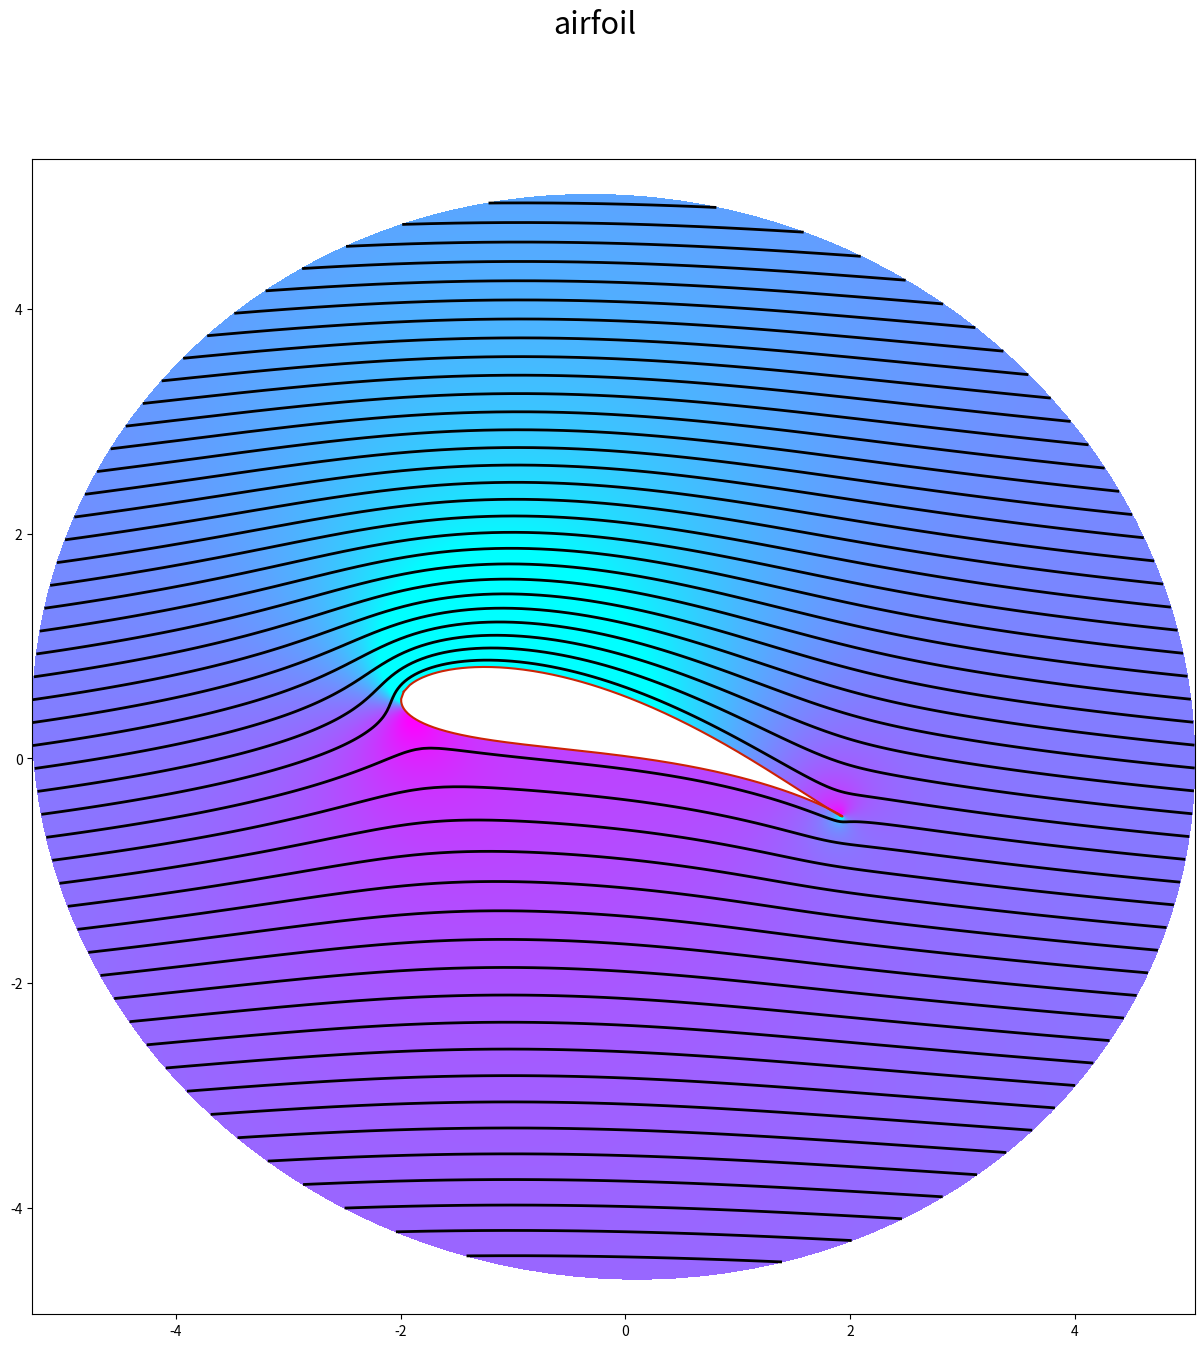

Write the Python code that produced this figure.
import numpy as np
import matplotlib.pyplot as plt                                                                                                                                                                                                                                            

c=1  #si c=1 == profile d'aile   /  si c=0 == cercle  /  entre 0 et 1  entre un cercle et un profil d aile
R_0=1.15   # rayon du cercle 
R_0_x,R_0_y=-0.15,0.15 # centre du cercle 

AoA=15*np.pi/180   # angle d'incidence 

OaO=-AoA          
                 #__figure1___#
n=200    #bombre de point pour tracer le cercle ou le profil d'ail
x=(np.linspace(-R_0+R_0_x,R_0+R_0_x,n))  #liste des point sur x
yu=np.sqrt(R_0**2-(x-R_0_x)**2)+R_0_y      #liste des point sur y+
yl=-np.sqrt(R_0**2-(x-R_0_x)**2)+R_0_y   #liste des point sur y-

zu=x+1j*yu              # equation complexe 
zl=x+1j*yl

Zu=(zu+c**2/zu)*(np.exp(1j*OaO))   #transformation de joukoski
Zl=(zl+c**2/zl)*(np.exp(1j*OaO))

                 #__figure2___#    creation des points d'evaluation pour les calules suivants
Nr=100       #nombre de point à placer 
radius=np.linspace(R_0,5,Nr)   # liste de x=1.15 a 5 avec Nr elements 
Ntheta=145                       #le nombre de divison du cercle 
theta=np.linspace(0,2*np.pi,Ntheta)     # liste des angles entre 0 et 2pi avec Ntheta angles dedans
Radius,Theta=np.meshgrid(radius,theta)  #changer la forme de la matrice pour ne pas avoir de probleme de dimension, matrice de meme taille 

X=(Radius*np.cos(Theta)+R_0_x)  #ensenble des point selon x
Y=(Radius*np.sin(Theta)+R_0_y)  #ensemble des point selon y

Z=X+1j*Y      #ecriture complexe
Zeta=(Z+c**2/Z)*(np.exp(1j*OaO))    # transformation de joukoski 

                 #__figure3___#    tracer les lignes de courant
k=529*np.pi/200 #force du doublet 
   
def get_stream_function_doublet(k,x_doublet,y_doublet,X,Y):  #fonction qui permet d'avoir le flux autour d'un doublet, element simulant un puit et une source
    psi=(-k/(2*np.pi))*((Y-y_doublet)/((X-x_doublet)**2+(Y-y_doublet)**2))
    return psi

U_unif=1   #flux a l'origine
 
Xa=(X-R_0_x)*np.cos(AoA)+(Y-R_0_y)*np.sin(AoA)     #on depalce le repere sur le centre du cercle qui subis la transformation de Joukosjy et on y applique l'angle d'attaque
Ya=-(X-R_0_x)*np.sin(AoA)+(Y-R_0_y)*np.cos(AoA)
         
Za=Xa+1j*Ya   #ecriture complexe

psi_airfoil_=get_stream_function_doublet(k,0,0, Za.real, Za.imag)  #obtenir les valeurs du flux en fonction du doublet en chaque point de l'espace defini dans le nouveau repere

psi_freestream_=U_unif*Ya #obtenir les valeurs du flux en chaque point de l'espace dans le champ uniforme


gamma=-Ya[0,0]*np.pi*4  #on modelise un vortex , en voici la norme
       
def get_stream_function_vortex(gamma,x_vortex,y_vortex,X,Y):  #fonction qui determine le flux de l'espace en fonction du vortex
    psi=(gamma/(4*np.pi))*np.log((X-x_vortex)**2+(Y-y_vortex)**2)
    return psi

psi_vortex=get_stream_function_vortex(gamma,0,0,Xa,Ya) #obtenir les valeurs du flux en chaque point de l'espace dans genere par le vortex

psi_tot_=psi_airfoil_+psi_freestream_+psi_vortex

#clacul du champ de pression
#champ de vecteur (u,v)
u_freestream=U_unif*np.ones((Ntheta,Nr),dtype=float) #matrice de 1 de la taille de l'espace etudie
v_freestream=U_unif*np.zeros((Ntheta,Nr),dtype=float) #matrice de 0 de la taille de l'espace etudie

def get_velovity_double(k,x_doublet,y_doublet,X,Y):  #fonction qui donne le champ de vitesse en fonction du doublet
    u=(-k/(2*np.pi))*(((X-x_doublet)**2-(Y-y_doublet)**2)/(((X-x_doublet)**2+(Y-y_doublet)**2)**2))
    v=(-k/(2*np.pi))*((2*(X-x_doublet)*(Y-y_doublet))/(((X-x_doublet)**2+(Y-y_doublet)**2)**2))
    return u,v

u_doubleta, v_doubleta=get_velovity_double(k,0,0, Xa, Ya) #on obtient les valeurs du champ de vitesse dans l'espace, champ de vecteur donc deux composante(u,v) du doublet

def get_velocity_vortex(gamma,x_vortex,y_vortex,X,Y): #fonction qui donne le champ de vitesse en fonction du vortex
    u=(gamma/(2*np.pi))*((Y-y_vortex)/((X-x_vortex)**2+(Y-y_vortex)**2))
    v=-(gamma/(2*np.pi))*((X-x_vortex)/((X-x_vortex)**2+(Y-y_vortex)**2))
    return u,v              
                
u_vortex, v_vortex=get_velocity_vortex(gamma,0,0,Xa,Ya) #on obtient les valeurs du champ de vitesse dans l'espace, champ de vecteur donc deux composante(u,v) du vortex
U_tot_=u_doubleta+u_freestream+u_vortex
V_tot_=v_doubleta+v_freestream+v_vortex #valeur totale du champ vectorielle dans le plan decale sur le centre du cercle 

U_tota=U_tot_* np.cos(-AoA)+V_tot_*np.sin(-AoA) #on applique l'angle d'incidance 
V_tota=-U_tot_*np.sin(-AoA)+V_tot_* np.cos(-AoA)   

dZeta_div_dz_ = 1 - (c/Z)**2 #transformation de joukosky du champ de vitese
W_zeta_2 = (U_tota - V_tota * 1j) / dZeta_div_dz_  
U_zeta_ = W_zeta_2.real
V_zeta_ = -W_zeta_2.imag  


cp6=1-(U_zeta_**2+V_zeta_**2)/U_unif**2  #calcul du champ de pression

fig9, ax9 = plt.subplots(1,1,figsize=(15, 15))  #creation de la figure qui reçoit le plot
fig9.suptitle('airfoil', fontsize=22)   #titre et taille

ax9.set_xlim(-3.5,3.5)    #limite des axes sur x et sur y 
ax9.set_ylim(-3.5,3.5)


conf5=ax9.contourf(Zeta.real,Zeta.imag,cp6,levels=np.linspace(-1, 1, 500), extend='both',cmap='cool')  #afficher le champ de pression
ax9.plot(Zu.real,Zu.imag,color='#CD2305'), ax9.plot(Zl.real,Zl.imag,color='#CD2305')  #tracer le profil d'aile
ax9.contour(Zeta.real,Zeta.imag,psi_tot_,60,colors='black', linewidths=2, linestyles='solid')  #tracer les lignes de courant
ax9.axis('equal')

    


    